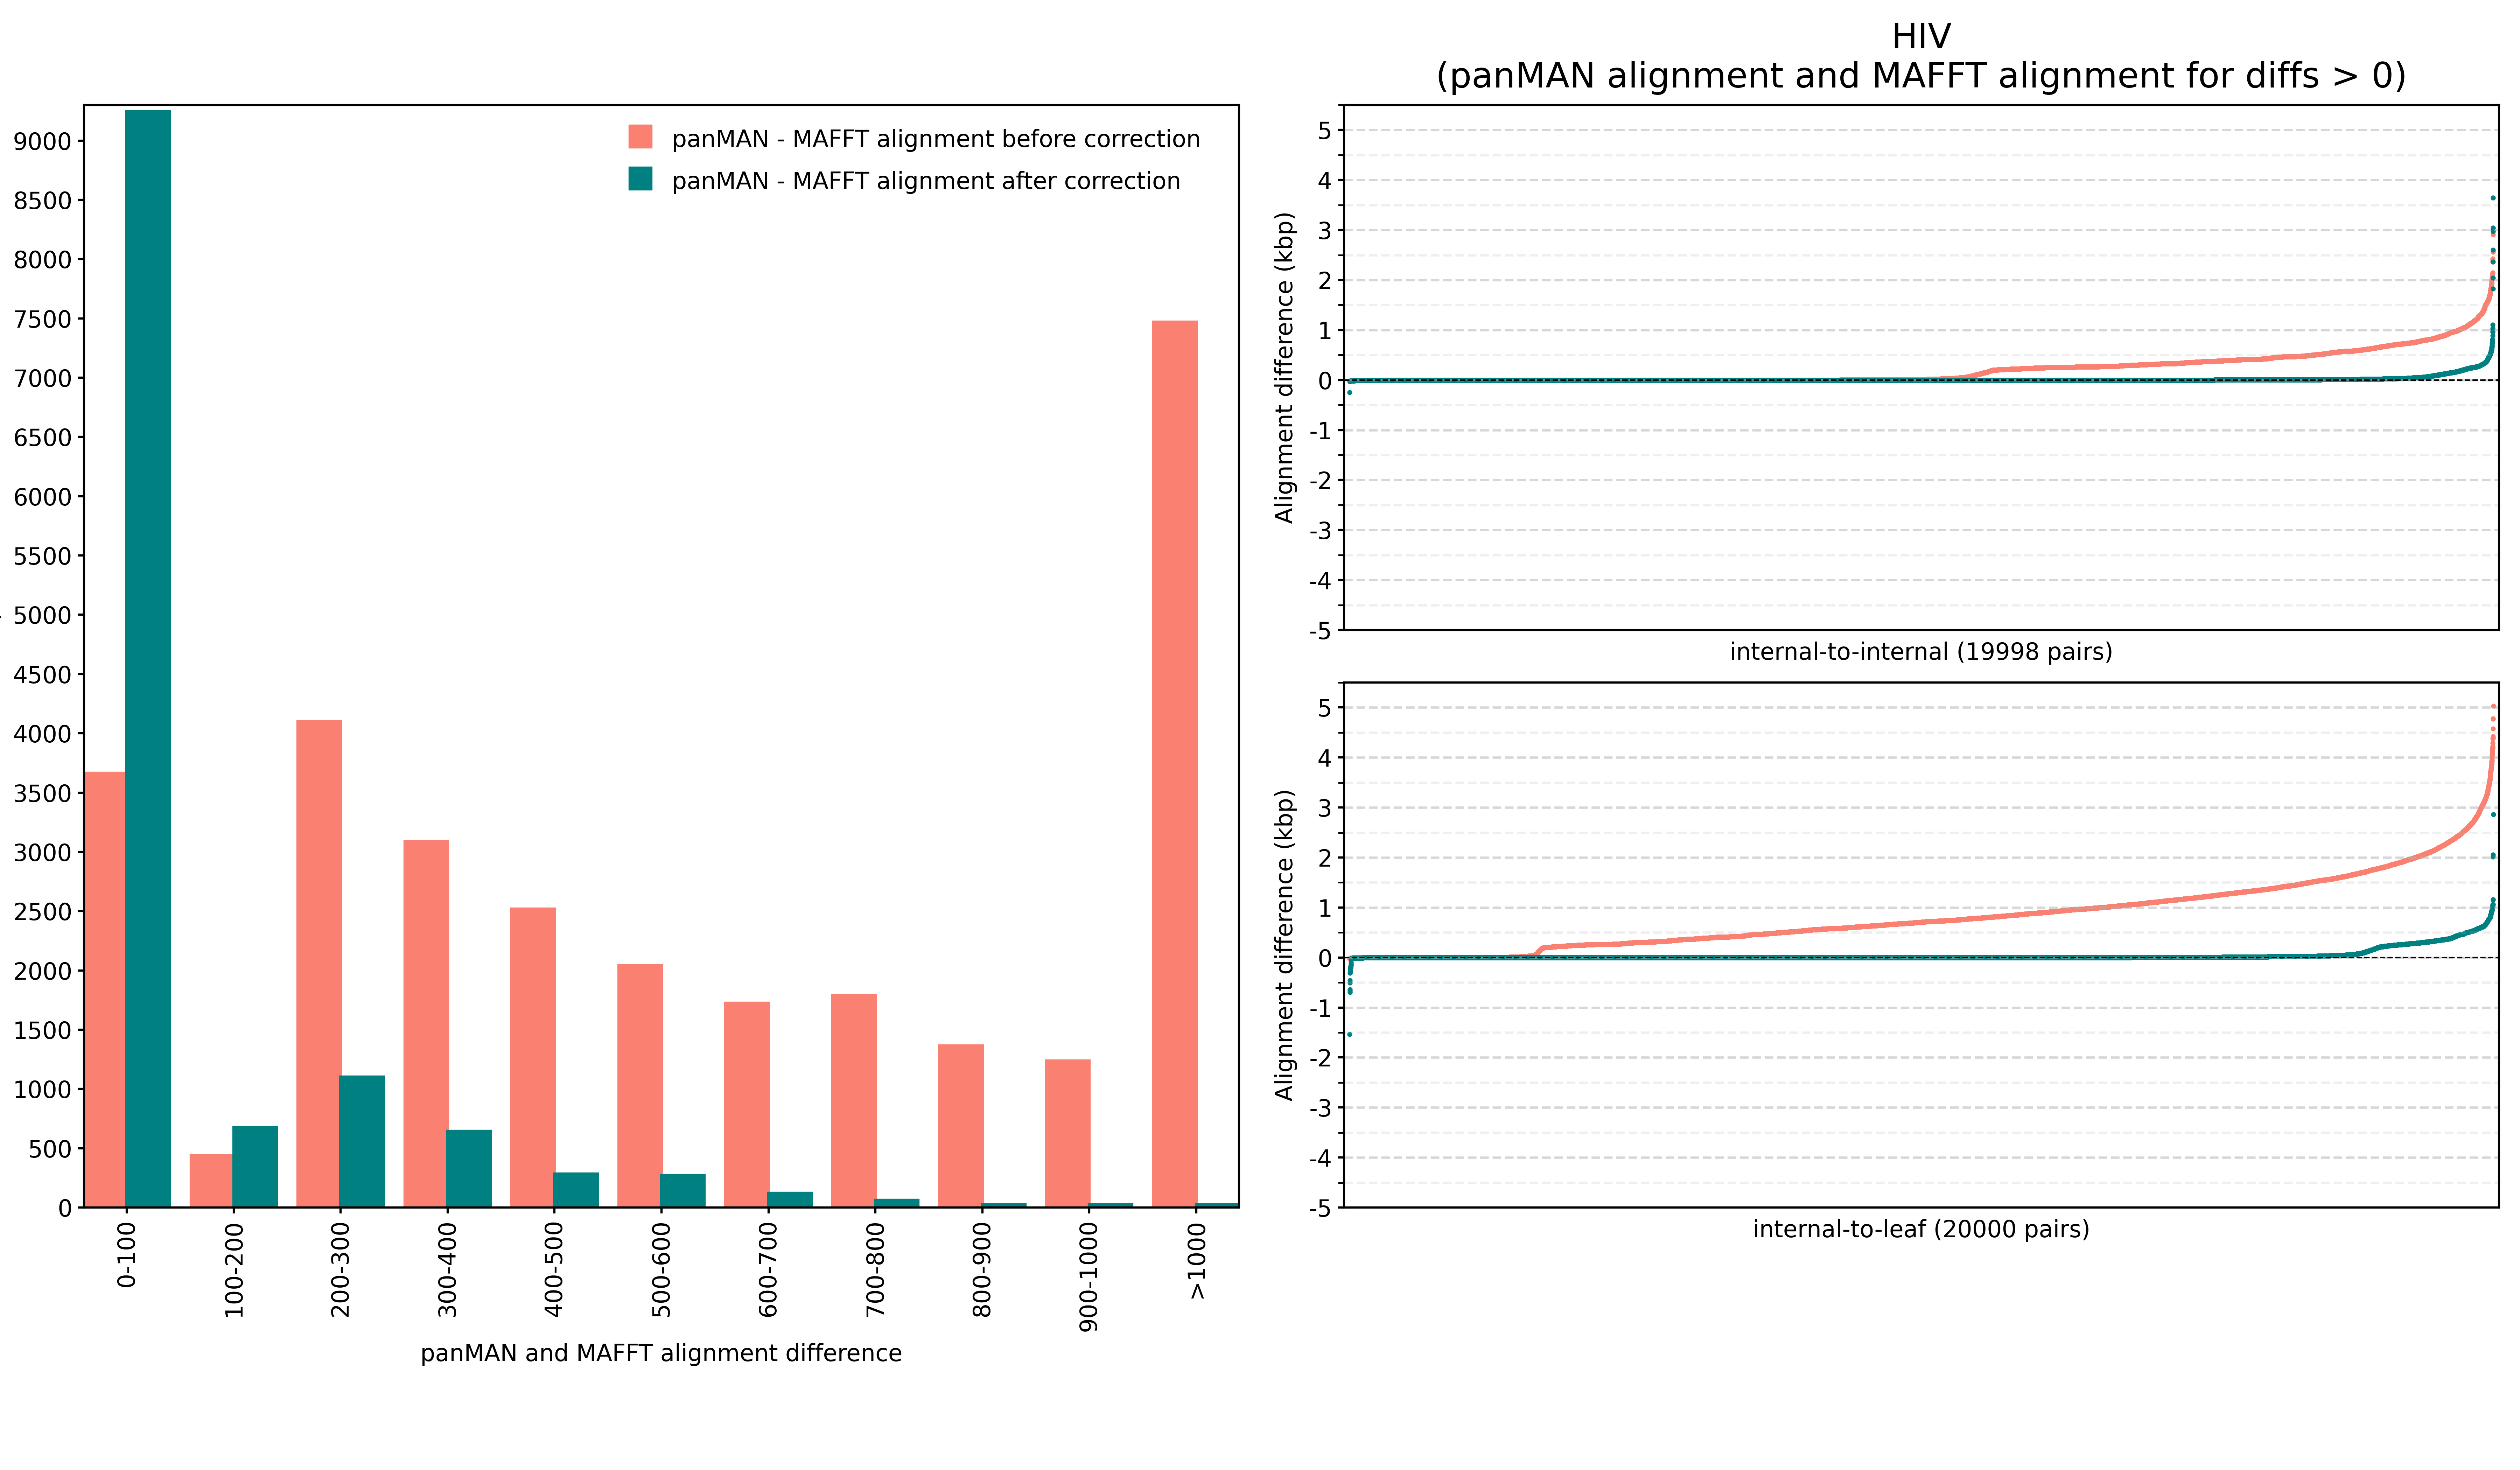

Source data for this figure (header and first rows):
Parent	Child	PanMAN_Diff	MAFFT_Diff	Expected_Mismatch_Count_After_Correction	Mismatch_Count_In_MA_Blocks	Mismatch_Count_In_Corrected_Blocks	All_Mismatch_Count
node_39	node_44	472	261	256	224	8	472
node_32	22_01A1.CM.2002.02CAMLT72.EU743963	921	704	729	198	6	921
node_34	0222.CM.2006.NYU488.JN864047	547	83	83	470	6	547
node_16	node_17	712	438	451	266	5	712
node_39	node_40	760	177	301	465	6	760
node_52	A1.CY.2006.CY154.FJ388943	2259	1584	1673	616	30	2259
node_41	45_cpx.GA.1997.97GA_TB45.FN392877	1104	944	1104	0	0	1104
node_43	45_cpx.FR.2004.04FR-AUK.EU448295	2638	1608	1606	1089	57	2638
node_28	22_01A1.CM.2010.10CMLB092.MT349413	2237	1450	1982	266	11	2237
node_9	node_48	513	470	513	0	0	513
node_31	node_33	313	89	93	224	4	313
node_37	node_38	613	248	247	368	2	613
node_37	138_cpx.BE.2019.EH.MT417770	1499	648	651	880	32	1499
node_47	AU.CD.1987.PBS1342.MH705135	2317	1661	1687	672	42	2317
node_24	22_01A1.CM.2010.DE02210CM006.KP109500	1346	623	623	724	1	1346
node_43	A1K.CM.2007.280-10.KP718919	1303	1000	1303	0	0	1303
node_42	node_43	429	423	429	0	0	429
node_12	node_16	116	111	116	0	0	116
node_40	node_42	511	203	208	329	26	511
node_25	node_27	585	592	585	0	0	585
node_14	22_01A1.CM.2010.Read36_HIV_CRF22_01A1.KX…	952	306	320	632	0	952
node_17	22_01A1.CM.2010.DE02210CM012.KF716462	1095	854	847	248	0	1095
node_20	node_25	613	588	613	0	0	613
node_52	A1U.FR.2011.180002_2.OP994682	195	188	195	0	0	195
node_21	node_22	253	257	253	0	0	253
node_35	node_37	382	199	199	191	8	382
node_23	22_01A1.CM.2010.Read37_HIV_CRF22_01A1.KX…	1062	503	508	556	2	1062
node_9	node_10	305	301	305	0	0	305
node_30	node_31	513	513	513	0	0	513
node_31	node_32	64	60	64	0	0	64
node_28	22_01A1.CM.2010.DE02210CM003.KP109498	1439	397	617	856	34	1439
node_54	node_56	1754	1197	1754	0	0	1754
node_10	node_11	186	161	186	0	0	186
node_13	node_14	63	60	63	0	0	63
node_35	node_36	65	65	65	0	0	65
node_55	A1U.FR.2011.180002_13.OP994691	2010	508	1010	1006	6	2010
node_2	node_3	1259	866	1259	0	0	1259
node_45	45_cpx.CM.1997.97CM_MP814.FN392876	1957	986	1491	493	27	1957
node_50	node_51	731	401	399	332	0	731
node_11	node_20	80	84	80	0	0	80
node_50	node_54	339	125	125	224	10	339
node_45	45_cpx.CD.1997.97CD_MBS30.FN392875	1895	1321	1352	589	46	1895
node_27	22_01A1.CM.2010.DE02210CM011.KF716461	241	239	241	0	0	241
node_22	22_01A1.CM.2002.02CM_3097MN.GQ229529	1898	759	914	1004	20	1898
node_48	node_49	39	39	39	0	0	39
node_34	0222.CM.2006.ARC087.JN864048	438	77	71	368	1	438
node_27	node_28	637	223	637	0	0	637
node_18	22_01A1.CM.2008.08CMBDSH138.MN153487	1524	905	969	566	11	1524
node_26	22_01A1.CM.2010.DE02210CM014.KF716463	1806	1384	1445	368	7	1806
node_26	22_01A1.CM.2010.LB011.JN864051	1587	765	765	846	24	1587
node_30	node_35	608	353	346	266	4	608
node_40	node_41	1054	441	687	368	1	1054
node_55	A1U.FR.2011.180002_15.OP994693	871	539	539	332	0	871
node_25	node_26	21	24	21	0	0	21
node_36	138_cpx.BE.2019.B.MN989925	1077	695	738	363	24	1077
node_36	22_01A1.CM.2010.10CMLB071.MT349410	2284	1153	1198	1122	36	2284
node_38	22F2.CM.2007.BS72.KR017779	1140	827	877	266	3	1140
node_8	node_9	391	380	391	0	0	391
node_22	0122F.CM.2001.01CM_0130NY.AY371167	1423	1134	1423	0	0	1423
node_38	138_cpx.CM.2011.CHU3903.KP718932	507	498	507	0	0	507
... 39,938 more rows
